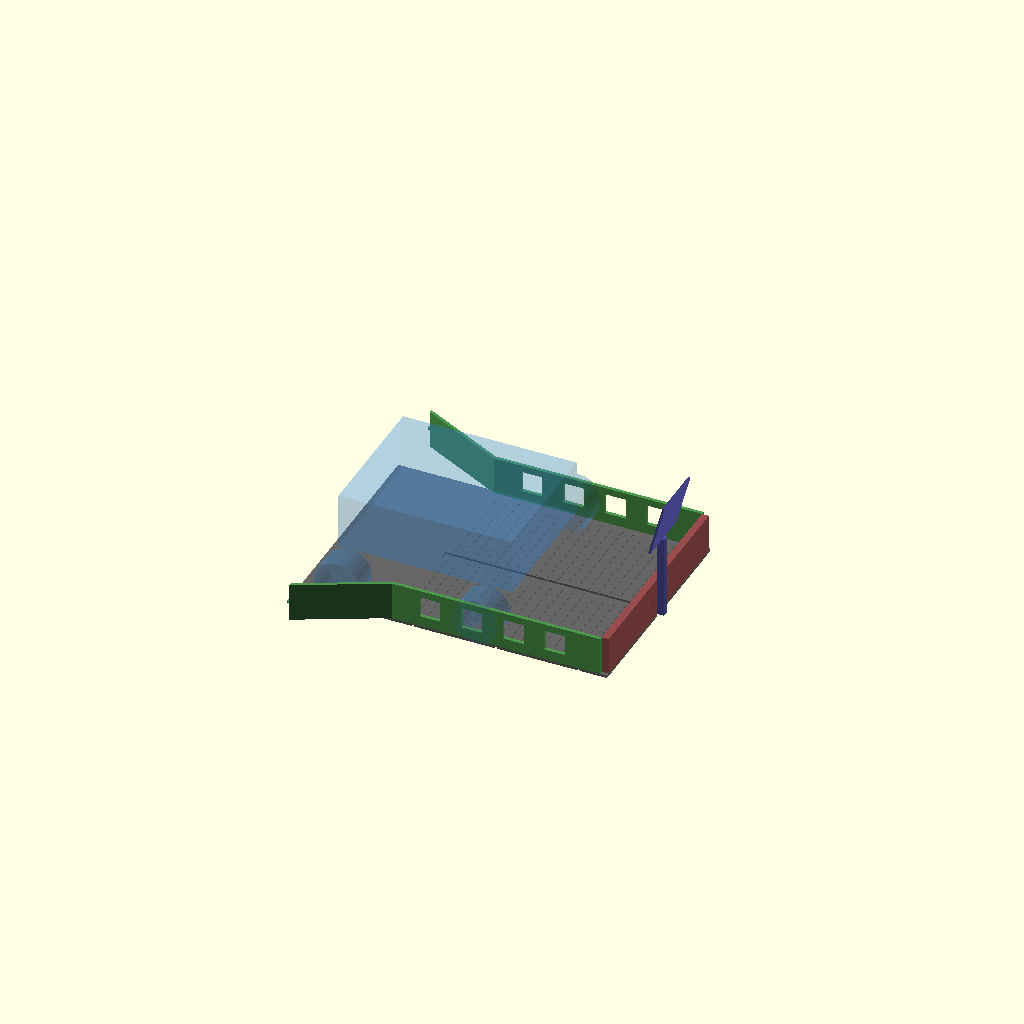
Cell 1: the model at its default parameters.
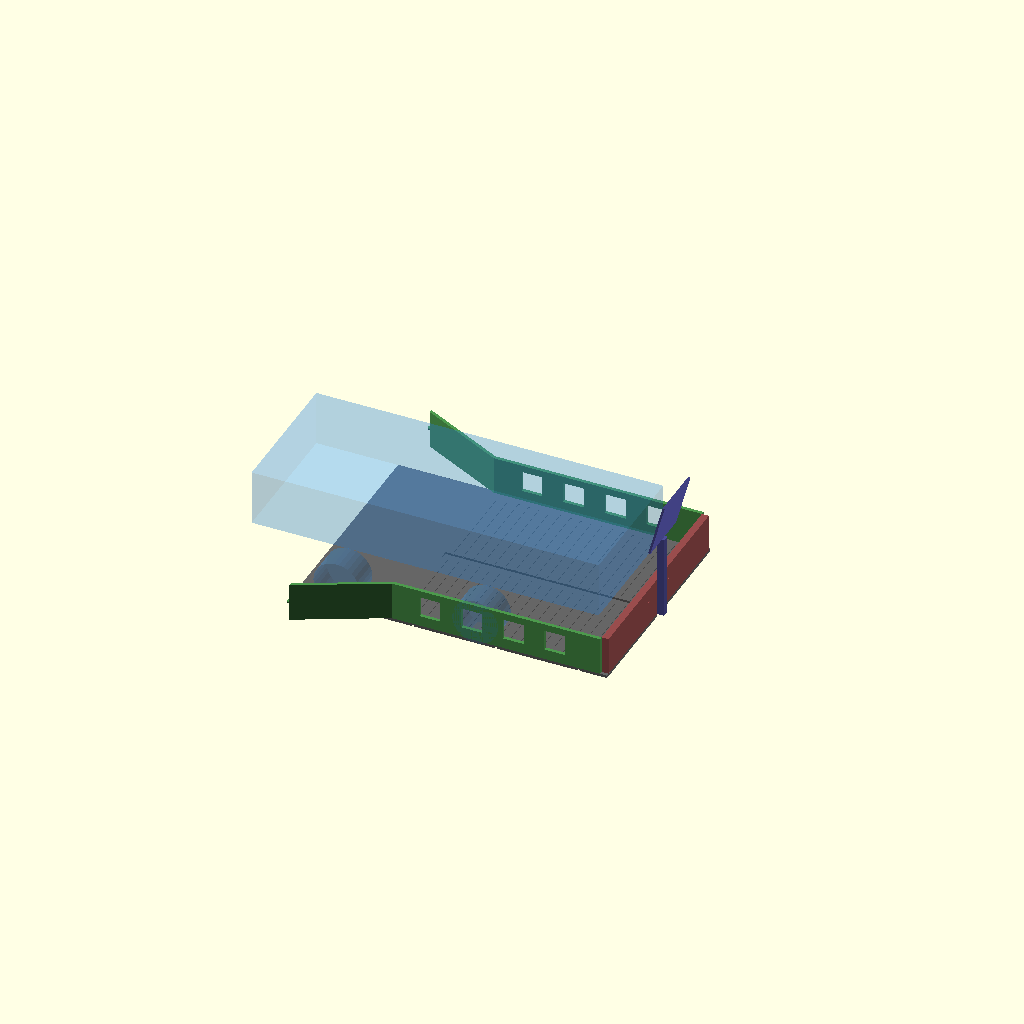
Cell 2: the same model with robot_length = 500.
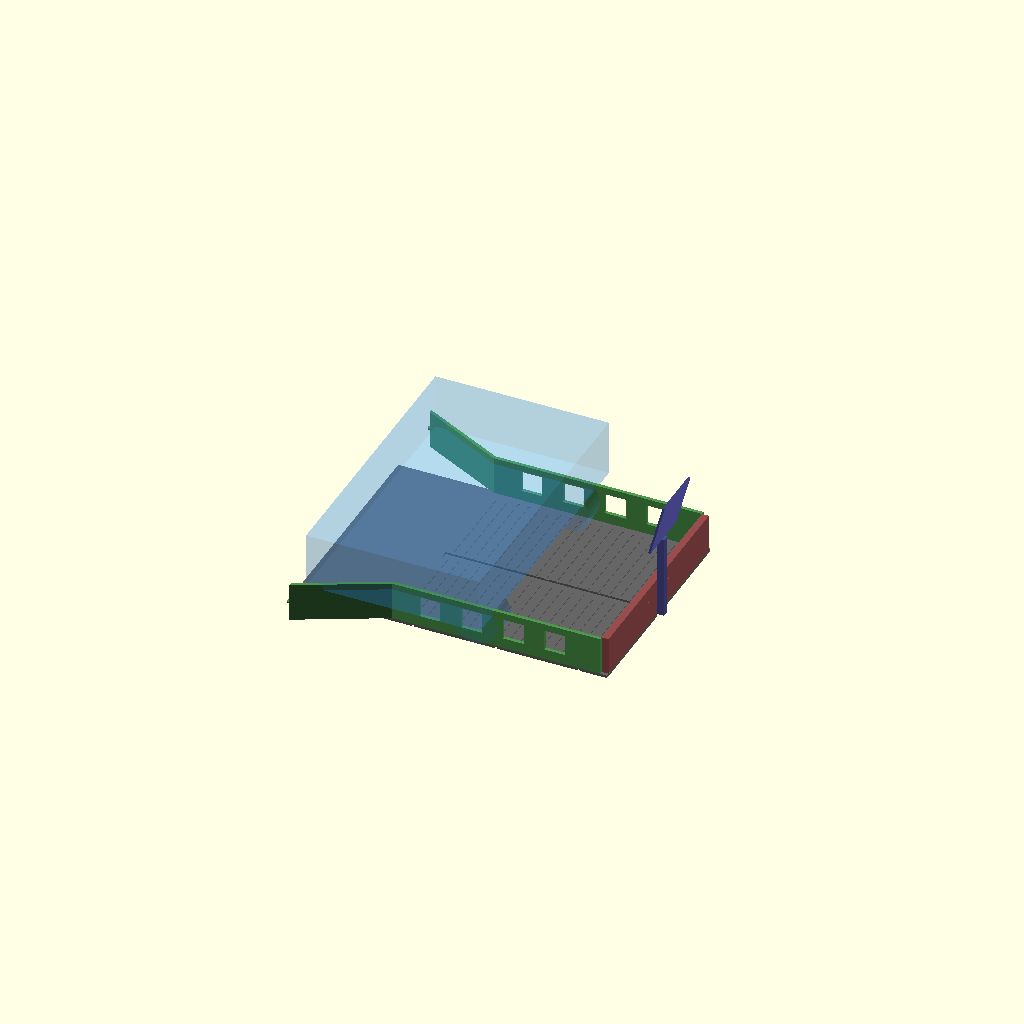
Cell 3: robot_width = 400 (everything else at default).
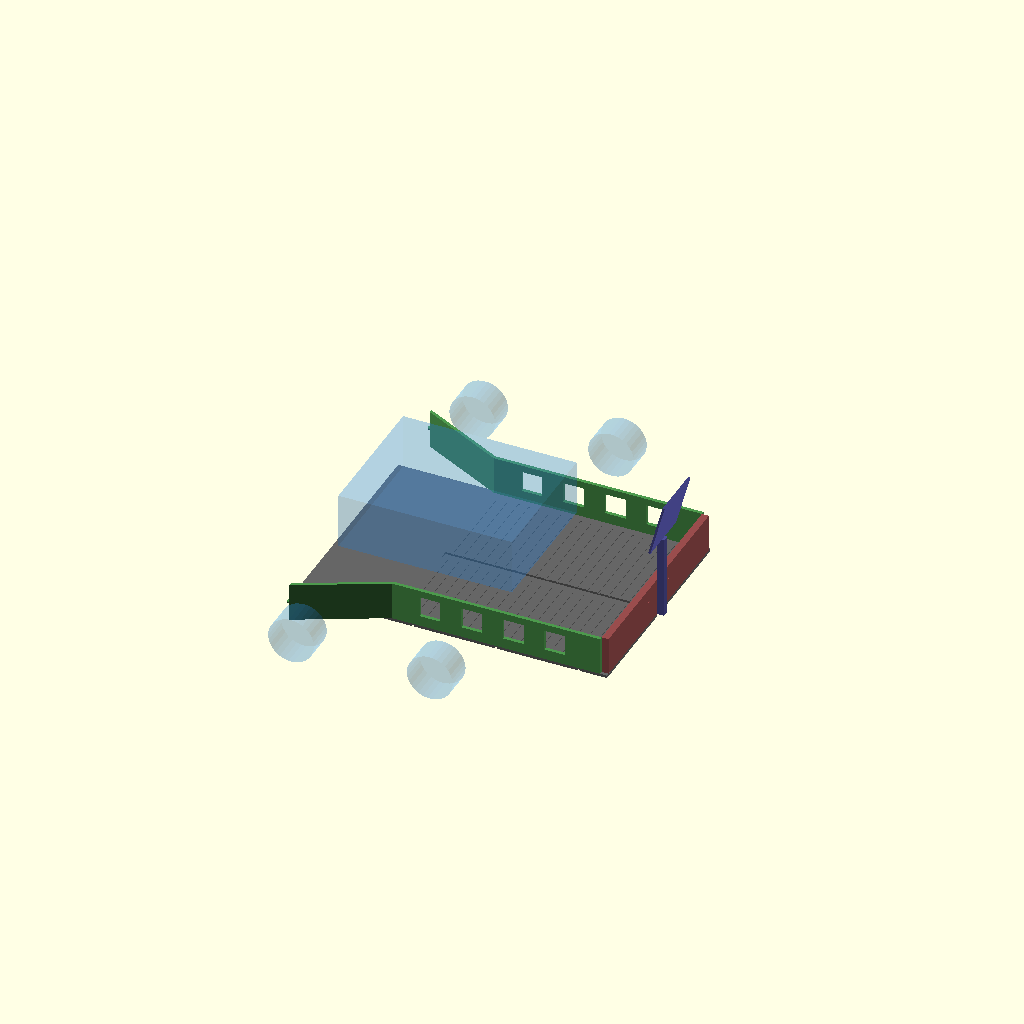
Cell 4: robot_track = 560 (everything else at default).
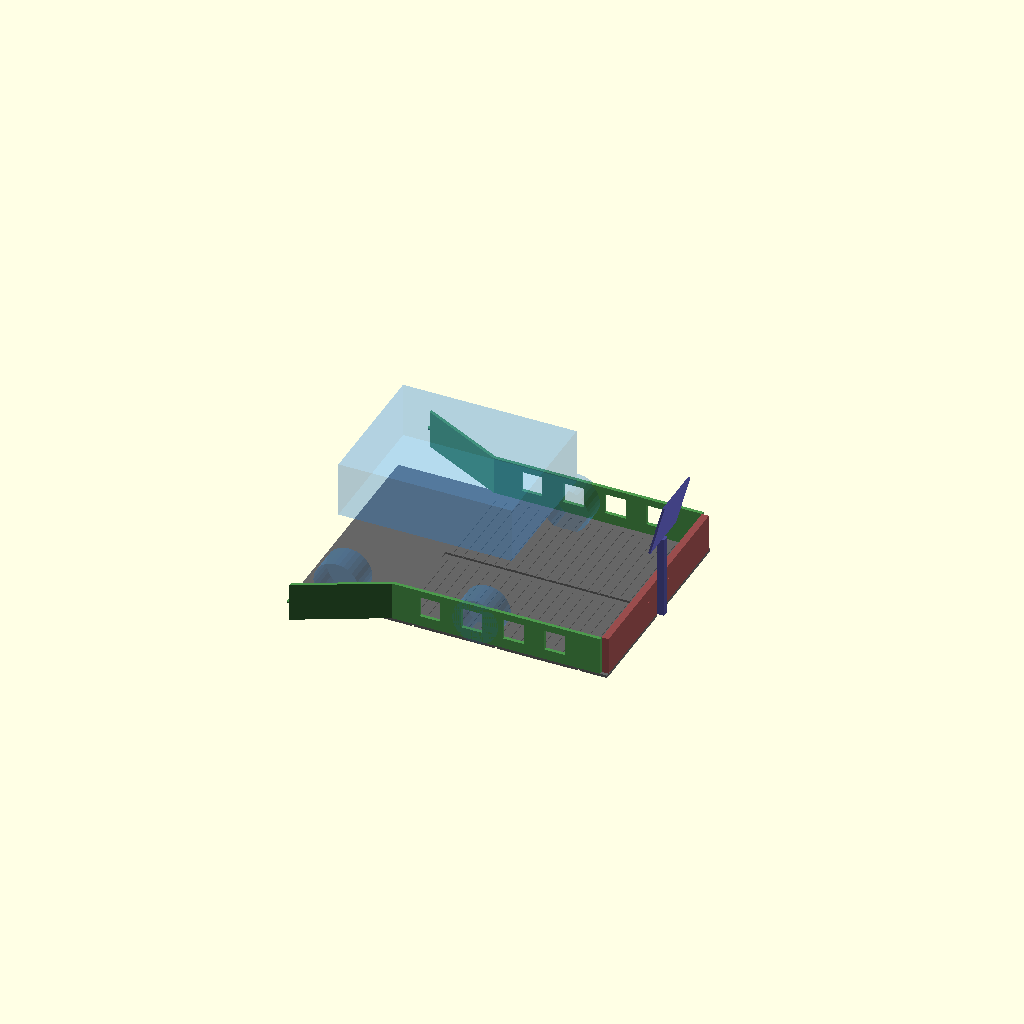
Cell 5: the same model with robot_ground_clr = 100.
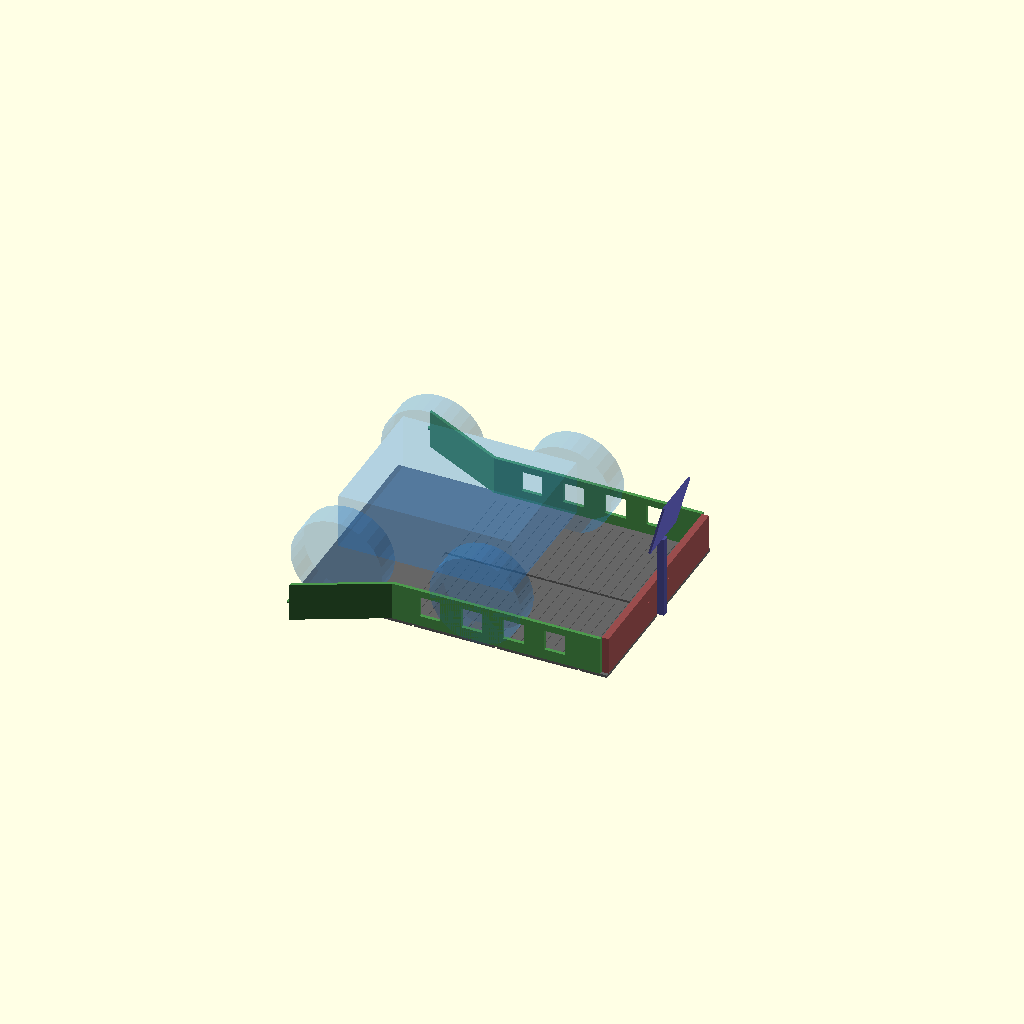
Cell 6 — wheel_radius set to 66, the other parameters unchanged.
One fixed orthographic camera (rotation 55°, 0°, 25°; colour scheme Cornfield) for every cell.
Source of the model, dock_design/scad/charging_dock.scad:
// ============================================================================
// ROScar1 Charging Dock — Parametric OpenSCAD Model
// ============================================================================
// Designed for the 4WD Mecanum robot (YB-ERF01-V3.0 board)
// Print in 3 pieces: base_plate, left_wall, right_wall
// Glue/bolt together after printing
//
// Coordinate system:
//   X = robot approach direction (robot drives in along +X)
//   Y = left-right
//   Z = up
// ============================================================================

// --- Robot dimensions (from URDF, PLACEHOLDER — measure your robot!) -------
robot_length      = 250;   // mm, front to back
robot_width       = 200;   // mm, chassis body
robot_track       = 280;   // mm, outer edge to outer edge including wheels
robot_ground_clr  = 50;    // mm, floor to bottom of chassis
wheel_radius      = 33;    // mm

// --- Dock geometry ---------------------------------------------------------
// Interior bay (where the robot sits)
bay_length        = 300;   // mm, depth robot drives into
bay_width         = 310;   // mm, between inner wall faces (track + clearance)

// Walls
wall_thickness    = 5;     // mm (3-5mm works for PLA/PETG)
wall_height       = 55;    // mm (just above wheel tops, below chassis)

// Funnel (V-guide at entrance)
funnel_flare      = 60;    // mm, extra width per side at mouth
funnel_length     = 120;   // mm, how deep the funnel taper extends

// Base plate
base_thickness    = 4;     // mm
base_extra_front  = 20;    // mm overhang past funnel mouth

// Contact block (rear wall with pogo-pin holes)
contact_wall_thick = 10;   // mm (thicker for strength + pogo pin depth)
contact_height     = 35;   // mm (contact center height from base top)
contact_spacing    = 60;   // mm (center-to-center of the two contacts)
pogo_hole_dia      = 3.2;  // mm (for 3mm pogo pins, slight clearance)

// ArUco marker mount
marker_mount_width  = 80;  // mm
marker_mount_height = 80;  // mm
marker_mount_thick  = 3;   // mm
marker_post_height  = 120; // mm (top of post above base)
marker_post_width   = 10;  // mm

// Cable channel
cable_channel_width = 12;  // mm
cable_channel_depth = 3;   // mm

// Screw holes for assembly
screw_hole_dia     = 3.2;  // mm (M3)
screw_head_dia     = 6.0;  // mm (M3 cap head)

// --- Derived dimensions ----------------------------------------------------
total_length = bay_length + contact_wall_thick + funnel_length + base_extra_front;
total_width  = bay_width + 2 * wall_thickness;
funnel_mouth_width = bay_width + 2 * funnel_flare;

// --- Which part to render --------------------------------------------------
// Set via command line: openscad -D 'part="base"' charging_dock.scad
// Options: "assembled", "base", "left_wall", "right_wall", "contact_wall",
//          "marker_post", "all_printable"
part = "assembled";

// ============================================================================
// MODULES
// ============================================================================

module base_plate() {
    difference() {
        union() {
            // Rectangular bay area
            translate([-base_extra_front - funnel_length, -total_width/2, 0])
                cube([total_length, total_width, base_thickness]);
        }

        // Cable routing channel (center, runs front-to-back)
        translate([0, -cable_channel_width/2, base_thickness - cable_channel_depth])
            cube([bay_length, cable_channel_width, cable_channel_depth + 0.1]);

        // Cable exit hole at rear
        translate([bay_length - 5, -cable_channel_width/2, -0.1])
            cube([contact_wall_thick + 10, cable_channel_width, base_thickness + 0.2]);

        // Screw holes for wall attachment (countersunk from bottom)
        for (side = [-1, 1]) {
            for (x_pos = [30, bay_length/2, bay_length - 30]) {
                translate([x_pos, side * (bay_width/2 + wall_thickness/2), -0.1]) {
                    cylinder(h = base_thickness + 0.2, d = screw_hole_dia, $fn = 20);
                    // Countersink
                    cylinder(h = 2, d = screw_head_dia, $fn = 20);
                }
            }
        }

        // Grip texture on base (parallel grooves for traction)
        for (x = [10 : 15 : bay_length - 10]) {
            translate([x, -bay_width/2 + 10, base_thickness - 1])
                cube([2, bay_width - 20, 1.1]);
        }
    }
}

module side_wall(side = 1) {
    // side: 1 = right (+Y), -1 = left (-Y)
    mirror_y = (side == -1) ? 1 : 0;

    mirror([0, mirror_y, 0]) {
        translate([0, bay_width/2, base_thickness]) {
            difference() {
                union() {
                    // Straight section along the bay
                    cube([bay_length, wall_thickness, wall_height]);

                    // Funnel section (tapers outward toward entrance)
                    hull() {
                        // Inner end (meets bay wall)
                        translate([0, 0, 0])
                            cube([0.1, wall_thickness, wall_height]);
                        // Outer end (flared mouth)
                        translate([-funnel_length, funnel_flare, 0])
                            cube([0.1, wall_thickness, wall_height]);
                    }

                    // Rounded entrance lip (easier for robot to find)
                    translate([-funnel_length, funnel_flare + wall_thickness/2, wall_height/2])
                        rotate([0, -90, 0])
                        cylinder(h = 3, d = wall_thickness, $fn = 20);
                }

                // Screw holes matching base plate
                for (x_pos = [30, bay_length/2, bay_length - 30]) {
                    translate([x_pos, wall_thickness/2, -0.1])
                        cylinder(h = 15, d = screw_hole_dia, $fn = 20);
                }

                // Lightening slots (reduce material, print time)
                for (x = [40 : 60 : bay_length - 60]) {
                    translate([x, -0.1, 15])
                        cube([30, wall_thickness + 0.2, wall_height - 25]);
                }
            }
        }
    }
}

module contact_wall() {
    translate([bay_length, -bay_width/2, base_thickness]) {
        difference() {
            // Solid rear wall
            cube([contact_wall_thick, bay_width, wall_height]);

            // Two pogo pin holes
            for (offset = [-1, 1]) {
                translate([-0.1, bay_width/2 + offset * contact_spacing/2, contact_height]) {
                    rotate([0, 90, 0])
                        cylinder(h = contact_wall_thick + 0.2, d = pogo_hole_dia, $fn = 30);
                }
            }

            // Wire routing holes behind each pogo pin
            for (offset = [-1, 1]) {
                translate([contact_wall_thick - 3, bay_width/2 + offset * contact_spacing/2, contact_height - 8]) {
                    cylinder(h = 6, d = 5, $fn = 20);
                }
            }

            // Label emboss "L" and "R" (or "+" and "-")
            translate([0.5, bay_width/2 - contact_spacing/2, contact_height + 10])
                linear_extrude(1)
                text("-", size = 8, halign = "center", valign = "center");
            translate([0.5, bay_width/2 + contact_spacing/2, contact_height + 10])
                linear_extrude(1)
                text("+", size = 8, halign = "center", valign = "center");
        }
    }
}

module marker_post() {
    // Vertical post + flat plate for ArUco marker
    // Mounts to rear wall center

    post_x = bay_length + contact_wall_thick;

    translate([post_x, -marker_post_width/2, base_thickness]) {
        // Vertical post
        cube([marker_post_width, marker_post_width, marker_post_height]);

        // Angled marker plate (tilted 15° forward for camera visibility)
        translate([marker_post_width/2, marker_post_width/2, marker_post_height])
            rotate([0, 15, 0])
            translate([-marker_mount_thick/2, -marker_mount_width/2, 0])
            difference() {
                cube([marker_mount_thick, marker_mount_width, marker_mount_height]);
                // Mounting holes for zip ties or screws
                for (dy = [-1, 1]) {
                    for (dz = [-1, 1]) {
                        translate([-0.1,
                                   marker_mount_width/2 + dy * (marker_mount_width/2 - 8),
                                   marker_mount_height/2 + dz * (marker_mount_height/2 - 8)])
                            rotate([0, 90, 0])
                            cylinder(h = marker_mount_thick + 0.2, d = 3, $fn = 20);
                    }
                }
            }
    }
}

module robot_ghost() {
    // Transparent robot outline for visualization
    color([0.2, 0.6, 1.0, 0.2]) {
        // Chassis
        translate([robot_length/2 - robot_length + 20, -robot_width/2, robot_ground_clr])
            cube([robot_length, robot_width, 80]);

        // Wheels
        for (fx = [-1, 1]) {
            for (fy = [-1, 1]) {
                translate([fx * 100 + (robot_length/2 - robot_length + 20 + robot_length/2),
                           fy * robot_track/2,
                           wheel_radius])
                    rotate([90, 0, 0])
                    cylinder(h = 40, r = wheel_radius, center = true, $fn = 30);
            }
        }
    }
}

// ============================================================================
// ASSEMBLY / RENDER
// ============================================================================

module assembled() {
    color([0.4, 0.4, 0.4]) base_plate();
    color([0.3, 0.6, 0.3]) side_wall(1);
    color([0.3, 0.6, 0.3]) side_wall(-1);
    color([0.6, 0.3, 0.3]) contact_wall();
    color([0.3, 0.3, 0.6]) marker_post();
    robot_ghost();
}

module all_printable() {
    // Laid out flat for print bed — arrange parts side by side
    base_plate();

    translate([0, total_width + 20, 0])
        rotate([90, 0, 0])
        side_wall(1);

    translate([0, total_width + wall_height + 40, 0])
        rotate([90, 0, 0])
        side_wall(-1);

    translate([0, -total_width/2 - wall_height - 20, -base_thickness])
        rotate([0, -90, 0])
        contact_wall();

    translate([total_length + 30, 0, 0])
        marker_post();
}

// --- Render selected part ---
if (part == "assembled") {
    assembled();
} else if (part == "base") {
    base_plate();
} else if (part == "left_wall") {
    side_wall(-1);
} else if (part == "right_wall") {
    side_wall(1);
} else if (part == "contact_wall") {
    contact_wall();
} else if (part == "marker_post") {
    marker_post();
} else if (part == "all_printable") {
    all_printable();
} else {
    assembled();
}
Customizer parameters (derived from the source; name, type, default, range or options):
robot_length: number, default 250
robot_width: number, default 200
robot_track: number, default 280
robot_ground_clr: number, default 50
wheel_radius: number, default 33
bay_length: number, default 300
bay_width: number, default 310
wall_thickness: number, default 5
wall_height: number, default 55
funnel_flare: number, default 60
funnel_length: number, default 120
base_thickness: number, default 4
base_extra_front: number, default 20
contact_wall_thick: number, default 10
contact_height: number, default 35
contact_spacing: number, default 60
pogo_hole_dia: number, default 3.2
marker_mount_width: number, default 80
marker_mount_height: number, default 80
marker_mount_thick: number, default 3
marker_post_height: number, default 120
marker_post_width: number, default 10
cable_channel_width: number, default 12
cable_channel_depth: number, default 3
screw_hole_dia: number, default 3.2
screw_head_dia: number, default 6
part: string, default "assembled"
